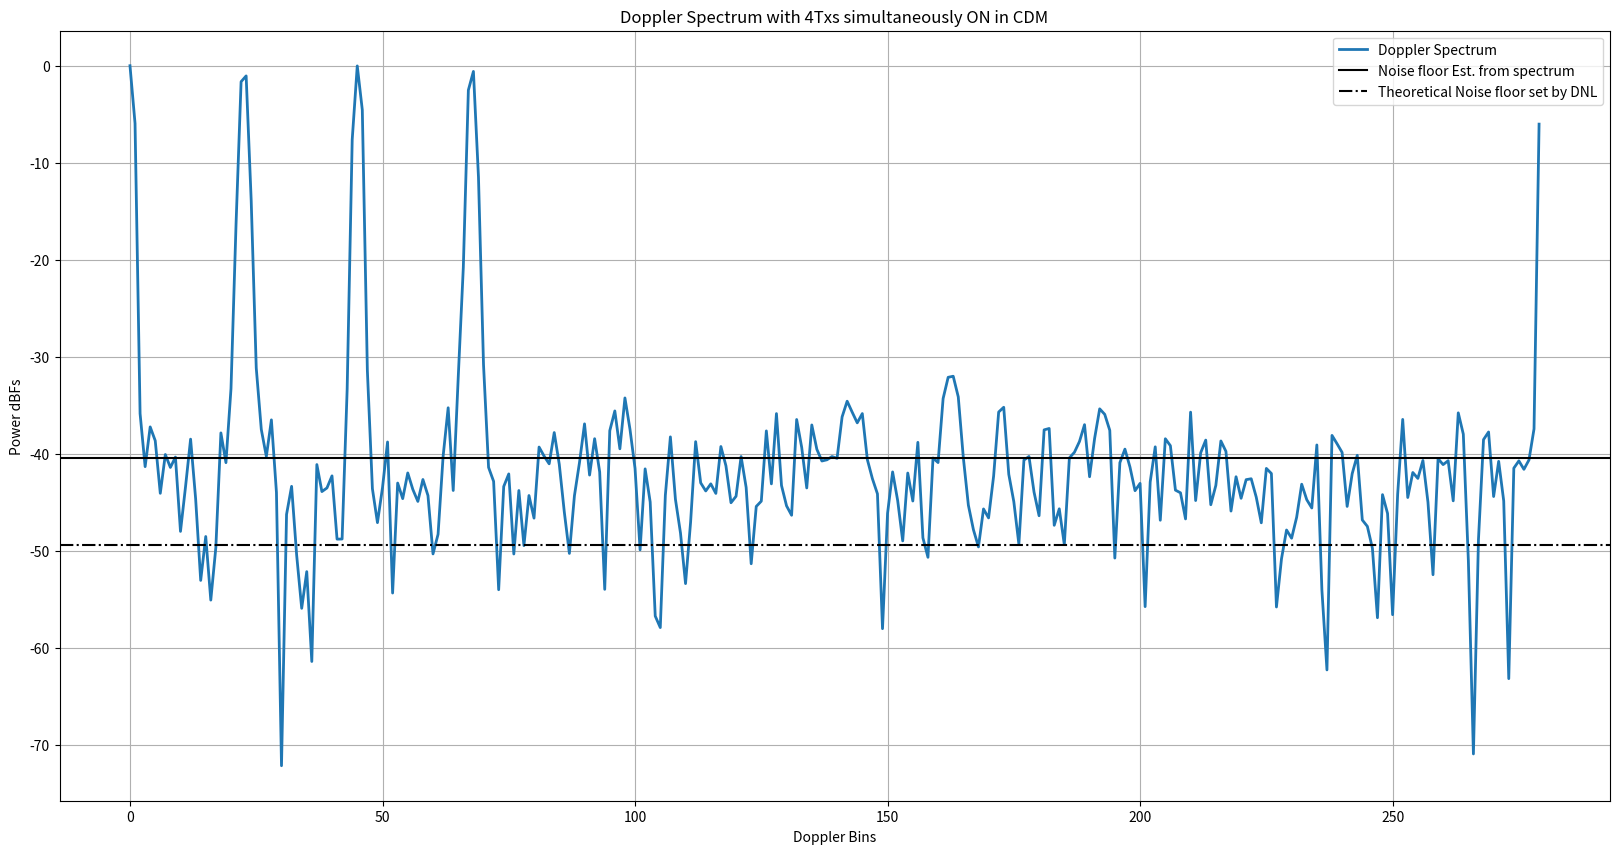

This chart was generated by the following Python code:
# -*- coding: utf-8 -*-
"""
Created on Fri Dec  3 16:36:29 2021

[redacted]
"""

""" In this script, I have modeled how the phase shifter error(from the
ground truth)for each unique phase shifter manifests as periodic repetetions
when the phase is swept over several ramps. This periodic component for each
of the phase shifter manifests as spurs in the Doppler spectrum. These spurs get
aggravated when the phase delta(in degrees) programmed per ramp divides 360 degress
exactly. In such case, the same phase shifter code ia applied periodically
at every 360/phase_delta ramp number. For example, if the phase delta per ramp
is chosen as 30 degrees, then 360/30 = 12 i.e. the starting ramp and the 12th ramp
will have the same phase shifter applied. Similarly, the 2nd ramp and the 13th ramp
have the same phase shifter applied and so on. Now since each phase shifter
has its own "signature"(error in terms of DNL wrt ground truth), there will be
a periodic pattern every 12th ramp. To break this periodicity, I have chosen
a phase step which doesn't divide 360 degrees. For example, if the phase step per ramp
is 29 degress instead of 30 degress, then at the 13th ramp, the phase is 29*13 = 377 = 17 degress.
But this is not equal to 0 degrees i.e the phase shifter for the 13th ramp
is not the same as the phase shifter for the 1st ramp. Similarly, the second ramp
has a phase of 29 degress while the 14th ramp has a phase of 29*14= 406 = 46 degress which
is not the same as 29 degress. Hence the phase shifter for the 14th ramp
is not the same as the phase shifter for the 2nd ramp. Hence just by making
the phase change per ramp not a divisor of 360 degress, we remove the periodicity.
We also observe that the noise floor increases by 3 dB for each Tx that is added
to the simultaneous transmission i.e., when we move from 3 Tx to 4 Tx, the noise floor raises by another 3 dB.
This is not very clear to me and I need to understand this better!!"""

import numpy as np
import matplotlib.pyplot as plt

plt.close('all')

numBitsPhaseShifter = 5
numPhaseCodes = 2**numBitsPhaseShifter
DNL = 360/(numPhaseCodes) # DNL in degrees
numTx_simult = 4
""" With 30 deg we see periodicity since 30 divides 360 but with say 29 deg, it doesn't divide 360 and hence periodicity is significantly reduced"""
phaseStepPerTx_deg = 29 # 29
phaseStepPerRamp_deg = np.arange(numTx_simult)*phaseStepPerTx_deg # Phase step per ramp per Tx
phaseStepPerRamp_rad = (phaseStepPerRamp_deg/360)*2*np.pi

numRamps = 280
phaseShifterCodes = DNL*np.arange(numPhaseCodes)
phaseShifterNoise = np.random.uniform(-DNL/2, DNL/2, numPhaseCodes)
phaseShifterCodes_withNoise = phaseShifterCodes + phaseShifterNoise

""" A small quadratic term is added to the linear phase term to break the periodicity.
The strength of the quadratic term is controlled by the alpha parameter. If alpha is large,
the quadratic term dominates the linear term thus breaking the periodicity of the Phase shifter DNL but
at the cost of main lobe widening.
If alpha is very small, the contribution of the quadratic term diminishes and the periodicity of
the phase shifter DNL is back thus resulting in spurs/harmonics in the spectrum.
Thus the alpha should be moderate to break the periodicity with help
of the quadratic term at the same time not degrade the main lobe width.

I have observed that for phaseStepPerRamp_deg=30 deg, alpha = 1e-4 is best. We will use this
to scale the alpha for other step sizes"""


alpha = 0 # 1e-4
rampPhaseIdeal_deg = phaseStepPerRamp_deg[:,None]*(np.arange(numRamps)[None,:] + (alpha/2)*(np.arange(numRamps)[None,:])**2)

# alphaPerTx = (phaseStepPerRamp_deg/30) * 1e-4
# rampPhaseIdeal_deg = phaseStepPerRamp_deg[:,None]*(np.arange(numRamps)[None,:] + (alphaPerTx[:,None]/2)*(np.arange(numRamps)[None,:])**2)

rampPhaseIdeal_degWrapped = np.mod(rampPhaseIdeal_deg, 360)

phaseCodesIndexToBeApplied = np.argmin(np.abs(rampPhaseIdeal_degWrapped[:,:,None] - phaseShifterCodes_withNoise[None,None,:]),axis=2)
phaseCodesToBeApplied = phaseShifterCodes_withNoise[phaseCodesIndexToBeApplied]

phaseCodesToBeApplied_rad = (phaseCodesToBeApplied/180) * np.pi


signal = np.sum(np.exp(1j*phaseCodesToBeApplied_rad), axis=0)


signalWindowed = signal*np.hanning(numRamps)
signalFFT = np.fft.fft(signalWindowed)/numRamps
signalFFTShift = signalFFT #np.fft.fftshift(signalFFT)
signalFFTShiftSpectrum = np.abs(signalFFTShift)**2
signalFFTShiftSpectrum = signalFFTShiftSpectrum/np.amax(signalFFTShiftSpectrum)
signalMagSpectrum = 10*np.log10(np.abs(signalFFTShiftSpectrum))

noiseFloorSetByDNL = 10*np.log10((DNL/180 *np.pi)**2/12) - 10*np.log10(numRamps)
# noiseFloorEstFromSignal = 10*np.log10(np.mean(np.sort(signalFFTShiftSpectrum)[0:numRamps-10*numTx_simult]))
noiseFloorEstFromSignal = 10*np.log10(np.percentile(np.sort(signalFFTShiftSpectrum),65))

print('Noise Floor Estimated from signal with {} Txs simulataneously ON with phase sweeps: {} dB'.format(numTx_simult, \
                                                                                                         np.round(noiseFloorEstFromSignal)))
print('Noise Floor set by DNL: {} dB'.format(np.round(noiseFloorSetByDNL)))

binOffset_Txphase = (phaseStepPerRamp_rad/(2*np.pi))*numRamps
dopplerBinsToSample = np.round(binOffset_Txphase).astype('int32')
dopplerBinsToSample = np.mod(dopplerBinsToSample, numRamps)

plt.figure(1, figsize=(20,10),dpi=300)
# plt.title('Doppler Spectrum: Floor set by DNL = ' + str(np.round(noiseFloorSetByDNL)) + ' dB/bin')
plt.title('Doppler Spectrum with ' + str(numTx_simult) + 'Txs simultaneously ON in CDM')
plt.plot(signalMagSpectrum, lw=2)
# plt.vlines(dopplerBinsToSample,ymin = -70, ymax = 10)
plt.axhline(noiseFloorEstFromSignal, color = 'k', linestyle = 'solid')
plt.axhline(noiseFloorSetByDNL, color = 'k', linestyle = '-.')
plt.legend(['Doppler Spectrum', 'Noise floor Est. from spectrum', 'Theoretical Noise floor set by DNL'])
plt.xlabel('Doppler Bins')
plt.ylabel('Power dBFs')
plt.grid(True)



